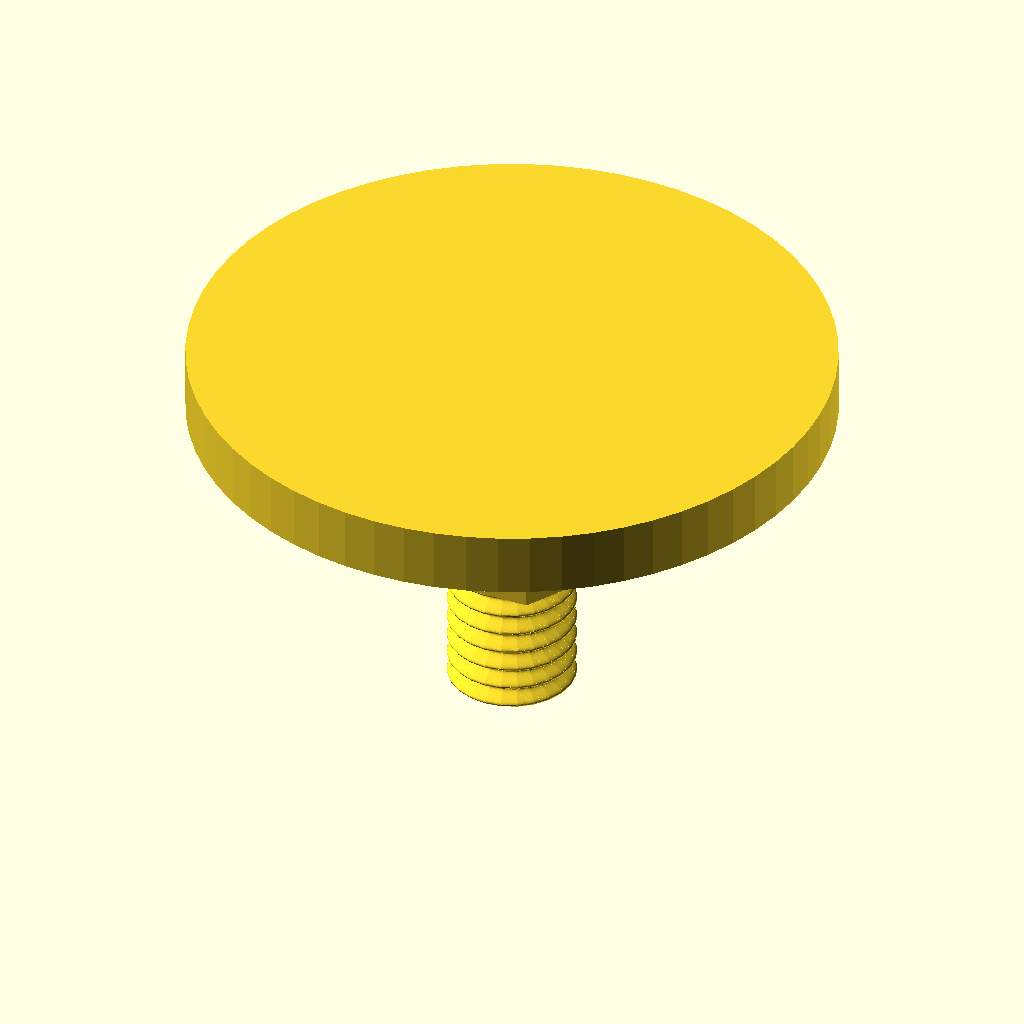
Cell 1: rendered with the file's own defaults.
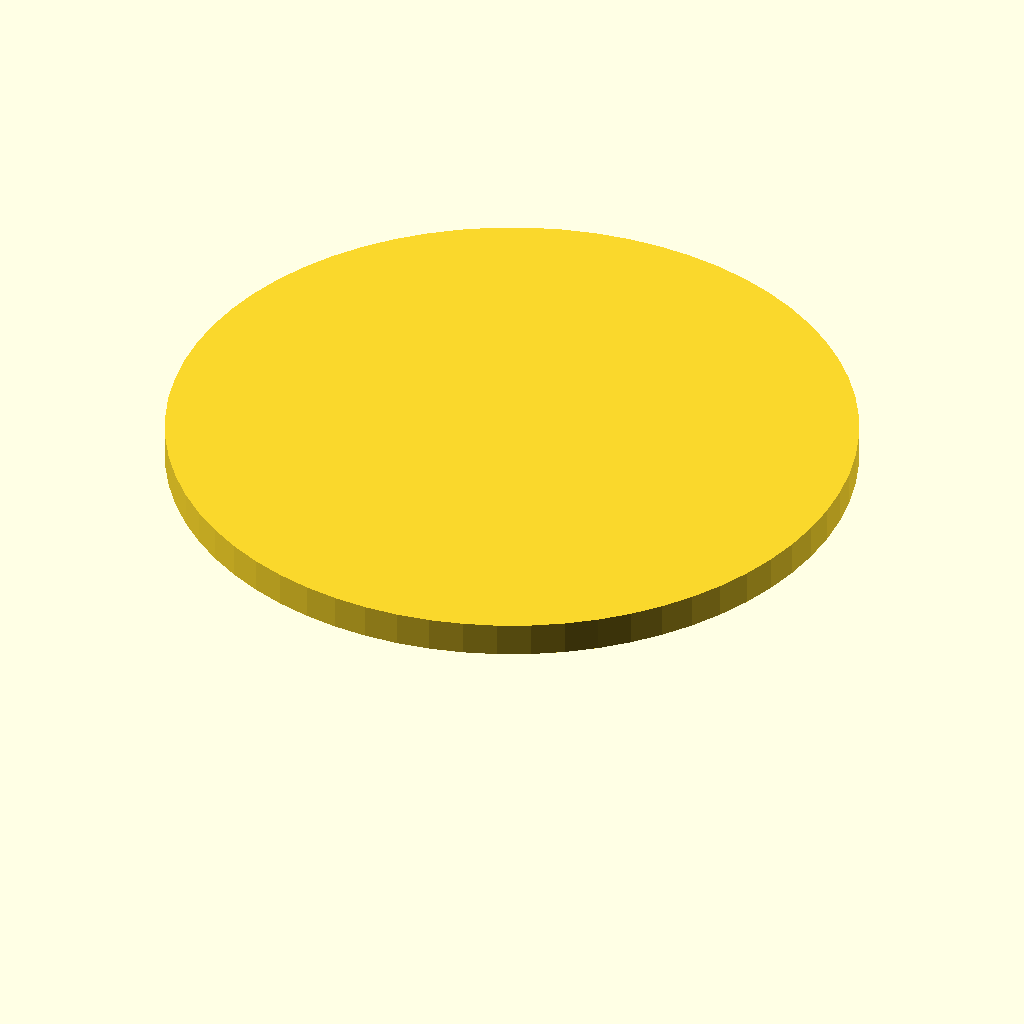
Cell 2: top_plate_diameter = 60 (everything else at default).
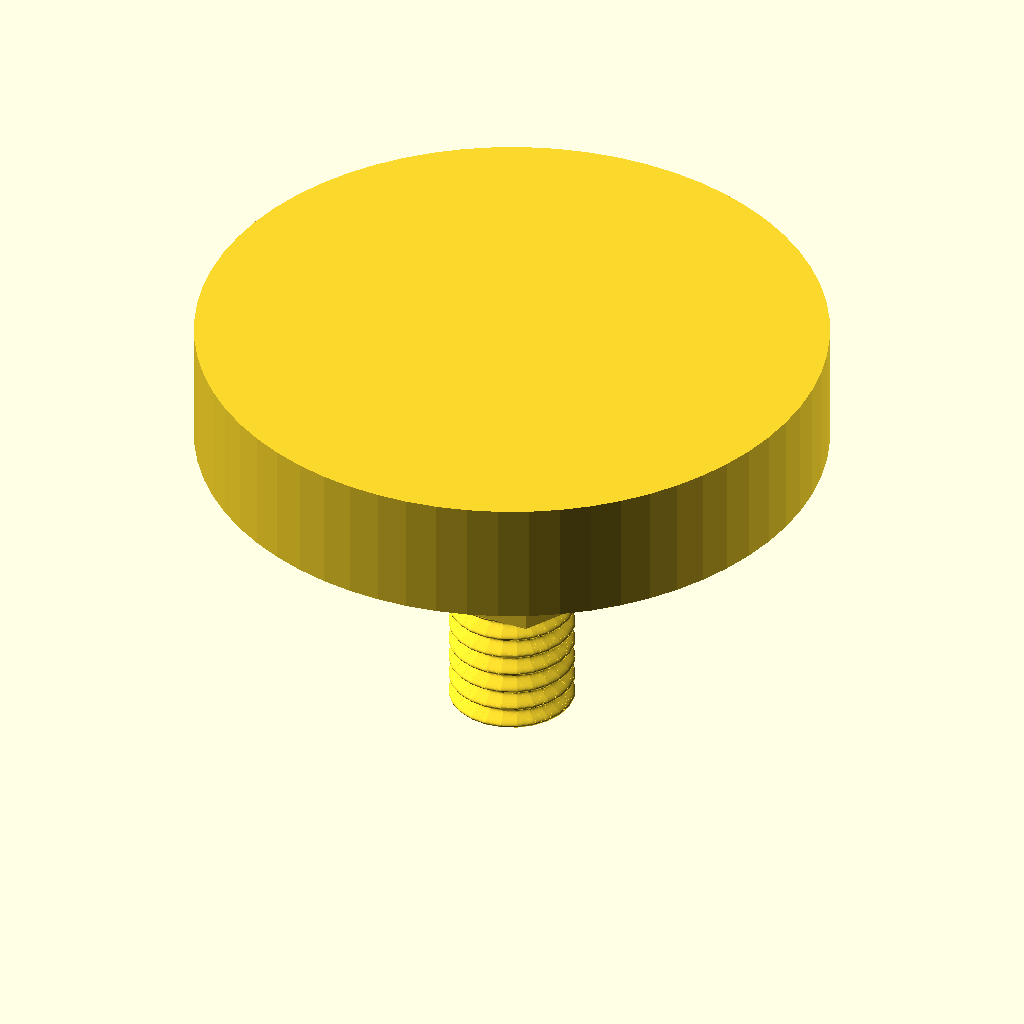
Cell 3: the same model with top_plate_thickness = 6.
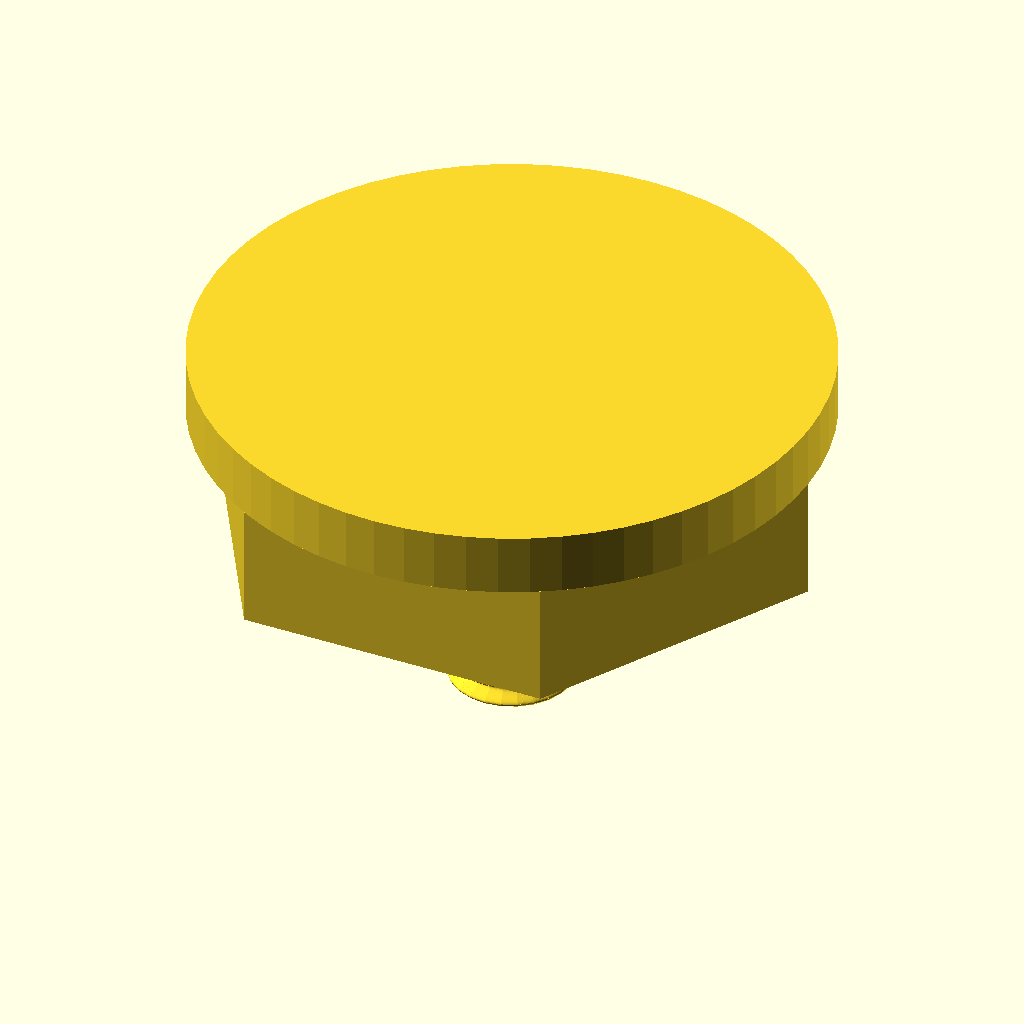
Cell 4 — hex_across_flats set to 26, the other parameters unchanged.
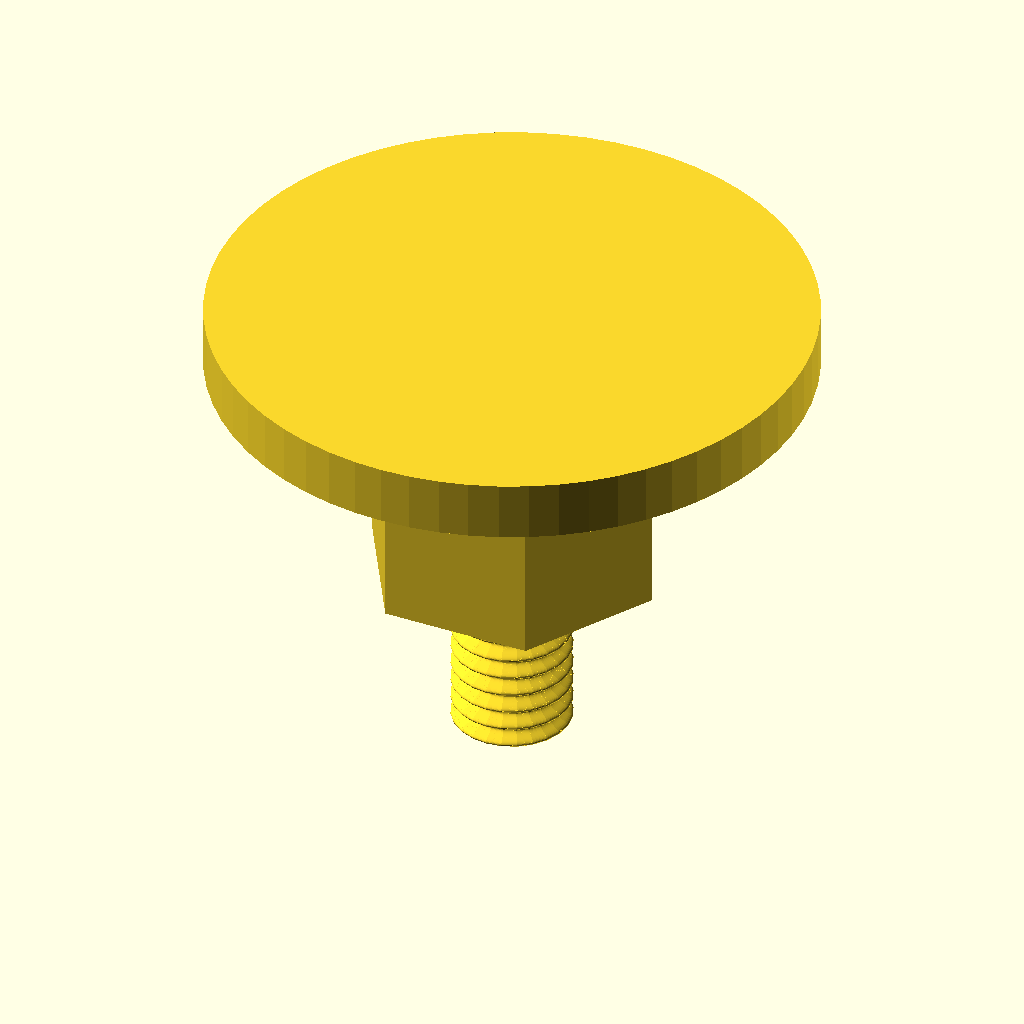
Cell 5: hex_thickness = 12 (everything else at default).
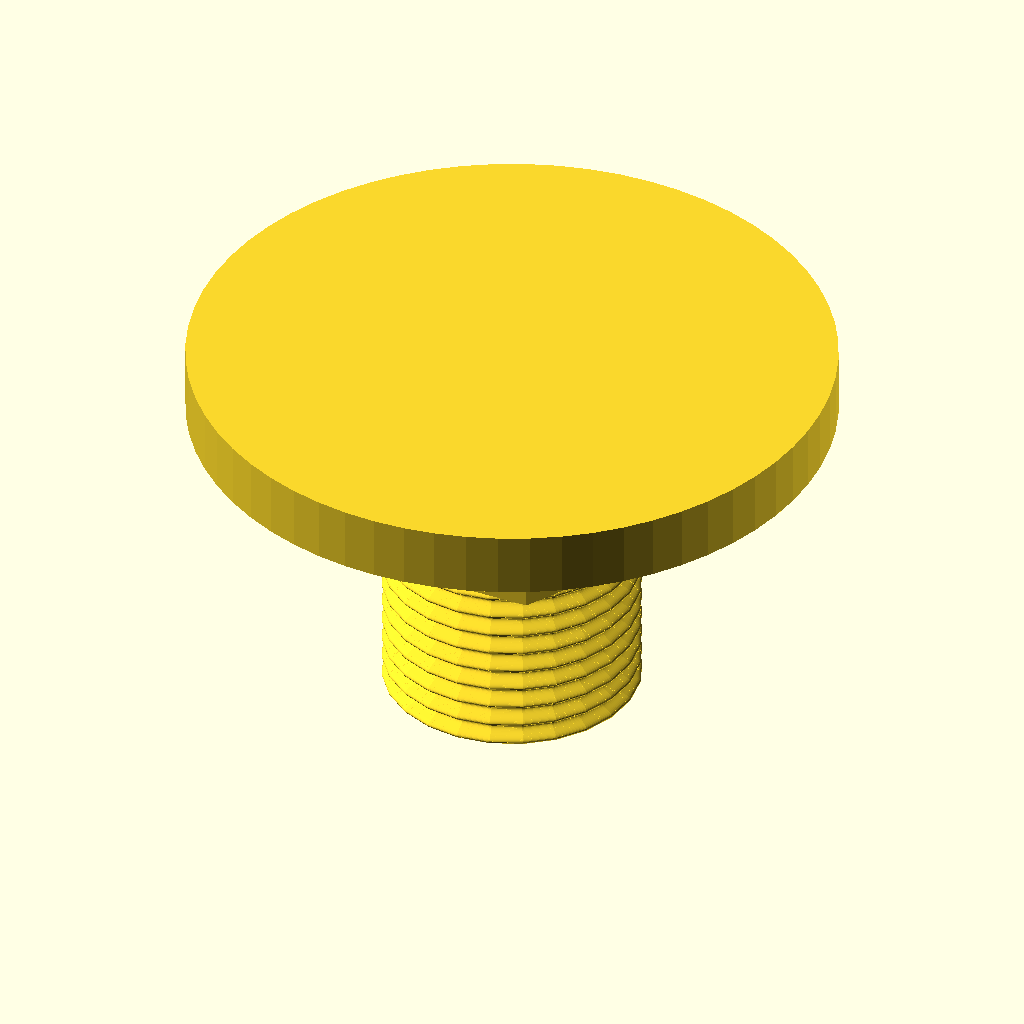
Cell 6 — stud_diameter set to 12, the other parameters unchanged.
All cells are drawn from the same view direction (rotation 55°, 0°, 25°, orthographic, colour scheme Cornfield), but the view is re-fitted for each cell, so position and scale can differ between cells as well as the parameter.
The OpenSCAD source (enclosure/mounting-pad/src/mounting_pad_v1.scad):
// Mounting Pad for Vibration Sensor with physical M6 Thread
$fn = 64;

top_plate_diameter = 30.0;
top_plate_thickness = 3.0;

hex_across_flats = 13.0;
hex_thickness = 6.0;

stud_diameter = 6.0; 
stud_length = 9.0;

module hexagon(flat_to_flat, height) {
    r = (flat_to_flat / 2.0) / cos(30);
    cylinder(r = r, h = height, $fn = 6);
}

// Helical thread module for OpenSCAD (useful for 3D printing)
module helical_thread(dia, pitch, length) {
    r_major = dia / 2.0;
    r_minor = r_major - 0.613 * pitch; // standard metric thread depth
    turns = length / pitch;
    steps_per_turn = 32;
    total_steps = turns * steps_per_turn;
    
    // We construct the thread by stacking small slices or cylinders
    // For a simple visual representation in OpenSCAD, we stack thin layers:
    for (i = [0 : total_steps - 1]) {
        z1 = -length + (i / total_steps) * length;
        z2 = -length + ((i + 1) / total_steps) * length;
        
        // Vary radius to simulate a thread profile
        angle = 360.0 * i / steps_per_turn;
        // Simple triangular thread approximation
        factor = 0.5 + 0.5 * sin(angle);
        r1 = r_minor + (r_major - r_minor) * factor;
        
        angle2 = 360.0 * (i + 1) / steps_per_turn;
        factor2 = 0.5 + 0.5 * sin(angle2);
        r2 = r_minor + (r_major - r_minor) * factor2;
        
        translate([0, 0, z1])
            cylinder(r1 = r1, r2 = r2, h = (z2 - z1), $fn = 24);
    }
}

union() {
    // 1. Physical M6 Threaded Stud (Pitch = 1.0mm)
    helical_thread(stud_diameter, 1.0, stud_length);
    
    // 2. Hexagon section
    hexagon(hex_across_flats, hex_thickness);
        
    // 3. Top flat plate
    translate([0, 0, hex_thickness])
        cylinder(d = top_plate_diameter, h = top_plate_thickness);
}
Parameter table extracted from the source (name, type, default, range or options):
top_plate_diameter: number, default 30
top_plate_thickness: number, default 3
hex_across_flats: number, default 13
hex_thickness: number, default 6
stud_diameter: number, default 6
stud_length: number, default 9
